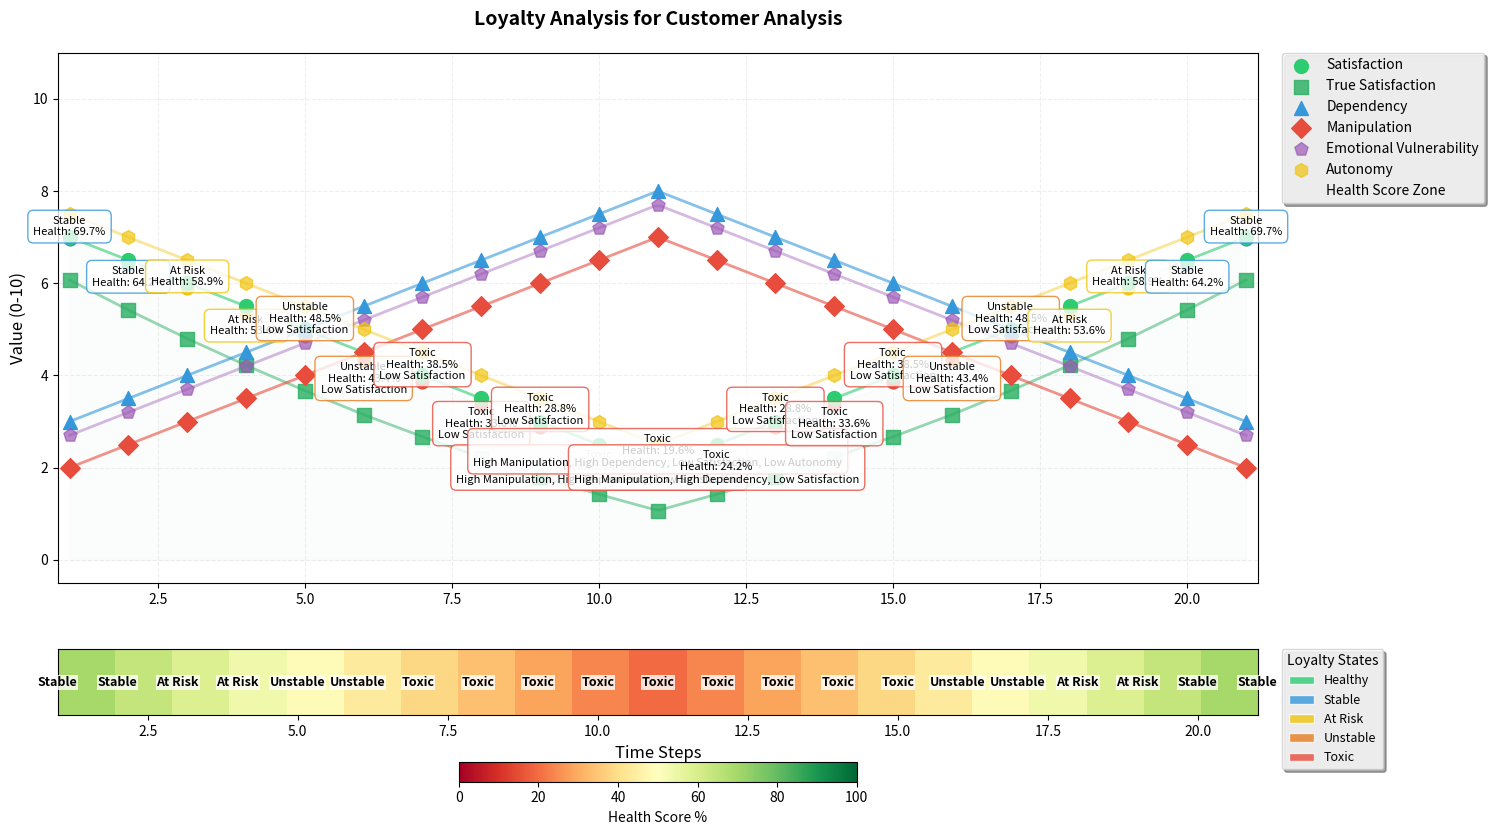

This figure's Python source:
import matplotlib.pyplot as plt
import numpy as np
from matplotlib.patches import Patch
from matplotlib.colors import LinearSegmentedColormap

class LoyaltyTracker:
    def __init__(self, name):
        self.name = name
        self.history = []
        self.loyalty_states = {
            "Healthy": {"color": "#2ecc71", "threshold": 75},
            "Stable": {"color": "#3498db", "threshold": 60},
            "At Risk": {"color": "#f1c40f", "threshold": 50},
            "Unstable": {"color": "#e67e22", "threshold": 40},
            "Toxic": {"color": "#e74c3c", "threshold": 0}
        }

    def calculate_metrics(self, satisfaction, dependency, manipulation):
        """Calculate comprehensive loyalty metrics"""
        # Normalize inputs
        satisfaction = max(0, min(10, satisfaction))
        dependency = max(0, min(10, dependency))
        manipulation = max(0, min(10, manipulation))

        # Calculate core metrics
        true_satisfaction = satisfaction * (1 - manipulation/15)
        emotional_vulnerability = min(10, dependency * 0.7 + manipulation * 0.3)
        autonomy = max(0, 10 - (dependency * 0.5 + manipulation * 0.5))
        power_imbalance = min(10, manipulation * 0.6 + dependency * 0.4)

        # Calculate health score (0-100)
        health_score = (
            (true_satisfaction/10 * 30) +  # 30% weight
            (autonomy/10 * 25) +          # 25% weight
            ((10-dependency)/10 * 25) +   # 25% weight
            ((10-power_imbalance)/10 * 20) # 20% weight
        )

        # Calculate risk factors
        risk_factors = []
        if manipulation > 6: risk_factors.append("High Manipulation")
        if dependency > 7: risk_factors.append("High Dependency")
        if true_satisfaction < 4: risk_factors.append("Low Satisfaction")
        if autonomy < 3: risk_factors.append("Low Autonomy")

        # Determine loyalty state
        loyalty_state = "Toxic"  # default state
        for state, props in self.loyalty_states.items():
            if health_score >= props["threshold"]:
                loyalty_state = state
                break

        return {
            'timestamp': len(self.history) + 1,
            'satisfaction': satisfaction,
            'true_satisfaction': round(true_satisfaction, 2),
            'dependency': dependency,
            'manipulation': manipulation,
            'emotional_vulnerability': round(emotional_vulnerability, 2),
            'autonomy': round(autonomy, 2),
            'power_imbalance': round(power_imbalance, 2),
            'health_score': round(health_score, 1),
            'loyalty_state': loyalty_state,
            'risk_factors': risk_factors
        }

    def add_measurement(self, satisfaction, dependency, manipulation):
        """Add a new measurement point"""
        metrics = self.calculate_metrics(satisfaction, dependency, manipulation)
        self.history.append(metrics)

    def plot_analysis(self):
        """Create an advanced visualization of the loyalty analysis"""
        if not self.history:
            print("No data to plot")
            return

        # Create figure and subplots with adjusted spacing
        fig = plt.figure(figsize=(16, 9))
        gs = plt.GridSpec(2, 1, height_ratios=[4, 1], hspace=0.2)
        ax1 = plt.subplot(gs[0])
        ax2 = plt.subplot(gs[1])

        # Adjust the layout to prevent text cutoff
        plt.subplots_adjust(right=0.85, left=0.1, top=0.93, bottom=0.12)

        # Get data for plotting
        x = [h['timestamp'] for h in self.history]
        metrics = {
            'Satisfaction': ([h['satisfaction'] for h in self.history], '#2ecc71', 'o', 1.0),
            'True Satisfaction': ([h['true_satisfaction'] for h in self.history], '#27ae60', 's', 0.8),
            'Dependency': ([h['dependency'] for h in self.history], '#3498db', '^', 1.0),
            'Manipulation': ([h['manipulation'] for h in self.history], '#e74c3c', 'D', 1.0),
            'Emotional Vulnerability': ([h['emotional_vulnerability'] for h in self.history], '#9b59b6', 'p', 0.7),
            'Autonomy': ([h['autonomy'] for h in self.history], '#f1c40f', 'h', 0.7)
        }

        # Plot main metrics with smooth lines
        for label, (values, color, marker, alpha) in metrics.items():
            # Create smooth line using interpolation
            x_smooth = np.linspace(min(x), max(x), 200)
            y_smooth = np.interp(x_smooth, x, values)
            
            # Plot smooth line and points
            ax1.plot(x_smooth, y_smooth, color=color, alpha=alpha*0.6, linewidth=2)
            ax1.scatter(x, values, color=color, marker=marker, s=100, 
                       label=label, zorder=5, alpha=alpha)

        # Plot health score in background
        health_scores = [h['health_score']/10 for h in self.history]
        ax1.fill_between(x, 0, health_scores, color='#ecf0f1', alpha=0.2, 
                        label='Health Score Zone')

        # Add loyalty state indicators with improved spacing
        for i, h in enumerate(self.history):
            state_color = self.loyalty_states[h['loyalty_state']]['color']
            # Add state marker
            ax1.scatter(x[i], health_scores[i], color=state_color, s=150, zorder=4,
                       marker='o', edgecolor='white', linewidth=2)
            
            # Calculate vertical offset based on position
            if i % 2 == 0:
                offset = 0.8
            else:
                offset = -1.5
            
            # Add state label with risk factors
            label = f"{h['loyalty_state']}\nHealth: {h['health_score']}%"
            if h['risk_factors']:
                label += f"\n{', '.join(h['risk_factors'])}"
            
            bbox_props = dict(
                boxstyle='round,pad=0.5',
                facecolor='white',
                edgecolor=state_color,
                alpha=0.8
            )
            
            ax1.annotate(label, 
                        xy=(x[i], health_scores[i]),
                        xytext=(0, offset),
                        textcoords='offset points',
                        ha='center',
                        va='bottom' if offset > 0 else 'top',
                        fontsize=8,
                        bbox=bbox_props,
                        zorder=6)

        # Style the main plot
        ax1.set_title(f"Loyalty Analysis for {self.name}", 
                     pad=20, fontsize=14, fontweight='bold')
        ax1.set_ylabel("Value (0-10)", fontsize=12)
        ax1.grid(True, alpha=0.2, linestyle='--')
        
        # Adjust legend position and style
        legend = ax1.legend(bbox_to_anchor=(1.02, 1), 
                          loc='upper left',
                          borderaxespad=0,
                          frameon=True,
                          fancybox=True,
                          shadow=True,
                          fontsize=10)
        legend.get_frame().set_alpha(0.8)
        
        ax1.set_ylim(-0.5, 11)
        ax1.set_xlim(min(x) - 0.2, max(x) + 0.2)

        # Create health score timeline in bottom subplot with improved gradient
        health_gradient = np.array([h['health_score'] for h in self.history])
        im = ax2.imshow([health_gradient], 
                       aspect='auto',
                       cmap='RdYlGn',
                       extent=[min(x), max(x), 0, 1],
                       vmin=0,
                       vmax=100)
        
        # Add loyalty state markers to timeline with improved visibility
        for i, h in enumerate(self.history):
            ax2.text(x[i], 0.5, h['loyalty_state'],
                    ha='center',
                    va='center',
                    fontsize=9,
                    fontweight='bold',
                    bbox=dict(facecolor='white',
                             alpha=0.8,
                             edgecolor='none',
                             pad=0.5))

        # Style the timeline
        ax2.set_yticks([])
        ax2.set_xlabel("Time Steps", fontsize=12)
        cbar = plt.colorbar(im, ax=ax2, label='Health Score %', 
                          orientation='horizontal',
                          pad=0.35)
        cbar.ax.tick_params(labelsize=10)

        # Add legend for loyalty states with improved styling
        legend_elements = [Patch(facecolor=props['color'],
                               label=state,
                               alpha=0.8,
                               edgecolor='white',
                               linewidth=1)
                         for state, props in self.loyalty_states.items()]
        state_legend = ax2.legend(handles=legend_elements,
                                title="Loyalty States",
                                title_fontsize=10,
                                bbox_to_anchor=(1.02, 1),
                                loc='upper left',
                                borderaxespad=0,
                                frameon=True,
                                fancybox=True,
                                shadow=True,
                                fontsize=9)
        state_legend.get_frame().set_alpha(0.8)

        # Ensure proper layout
        plt.tight_layout()
        plt.show()

# Example usage with more detailed simulation
tracker = LoyaltyTracker("Customer Analysis")

# Simulate a progression of states with smoother transitions
scenarios = [
    (7, 3, 2),  # Initially healthy
    (6.5, 3.5, 2.5),  # Gradual change
    (6, 4, 3),  # Slight decline
    (5.5, 4.5, 3.5),  # Continuing decline
    (5, 5, 4),  # Growing dependency
    (4.5, 5.5, 4.5),  # Increasing risk
    (4, 6, 5),  # High risk
    (3.5, 6.5, 5.5),  # Deteriorating
    (3, 7, 6),  # Critical state
    (2.5, 7.5, 6.5),  # Near toxic
    (2, 8, 7),  # Toxic state
    (2.5, 7.5, 6.5),  # Small improvement
    (3, 7, 6),  # Slight recovery
    (3.5, 6.5, 5.5),  # Continuing recovery
    (4, 6, 5),  # Improvement
    (4.5, 5.5, 4.5),  # Steady improvement
    (5, 5, 4),  # Stabilizing
    (5.5, 4.5, 3.5),  # Good progress
    (6, 4, 3),  # Nearly stable
    (6.5, 3.5, 2.5),  # Almost healthy
    (7, 3, 2),  # Return to healthy
]

# Add each scenario to the tracker
for satisfaction, dependency, manipulation in scenarios:
    tracker.add_measurement(satisfaction, dependency, manipulation)

# Generate the analysis plot
tracker.plot_analysis()
